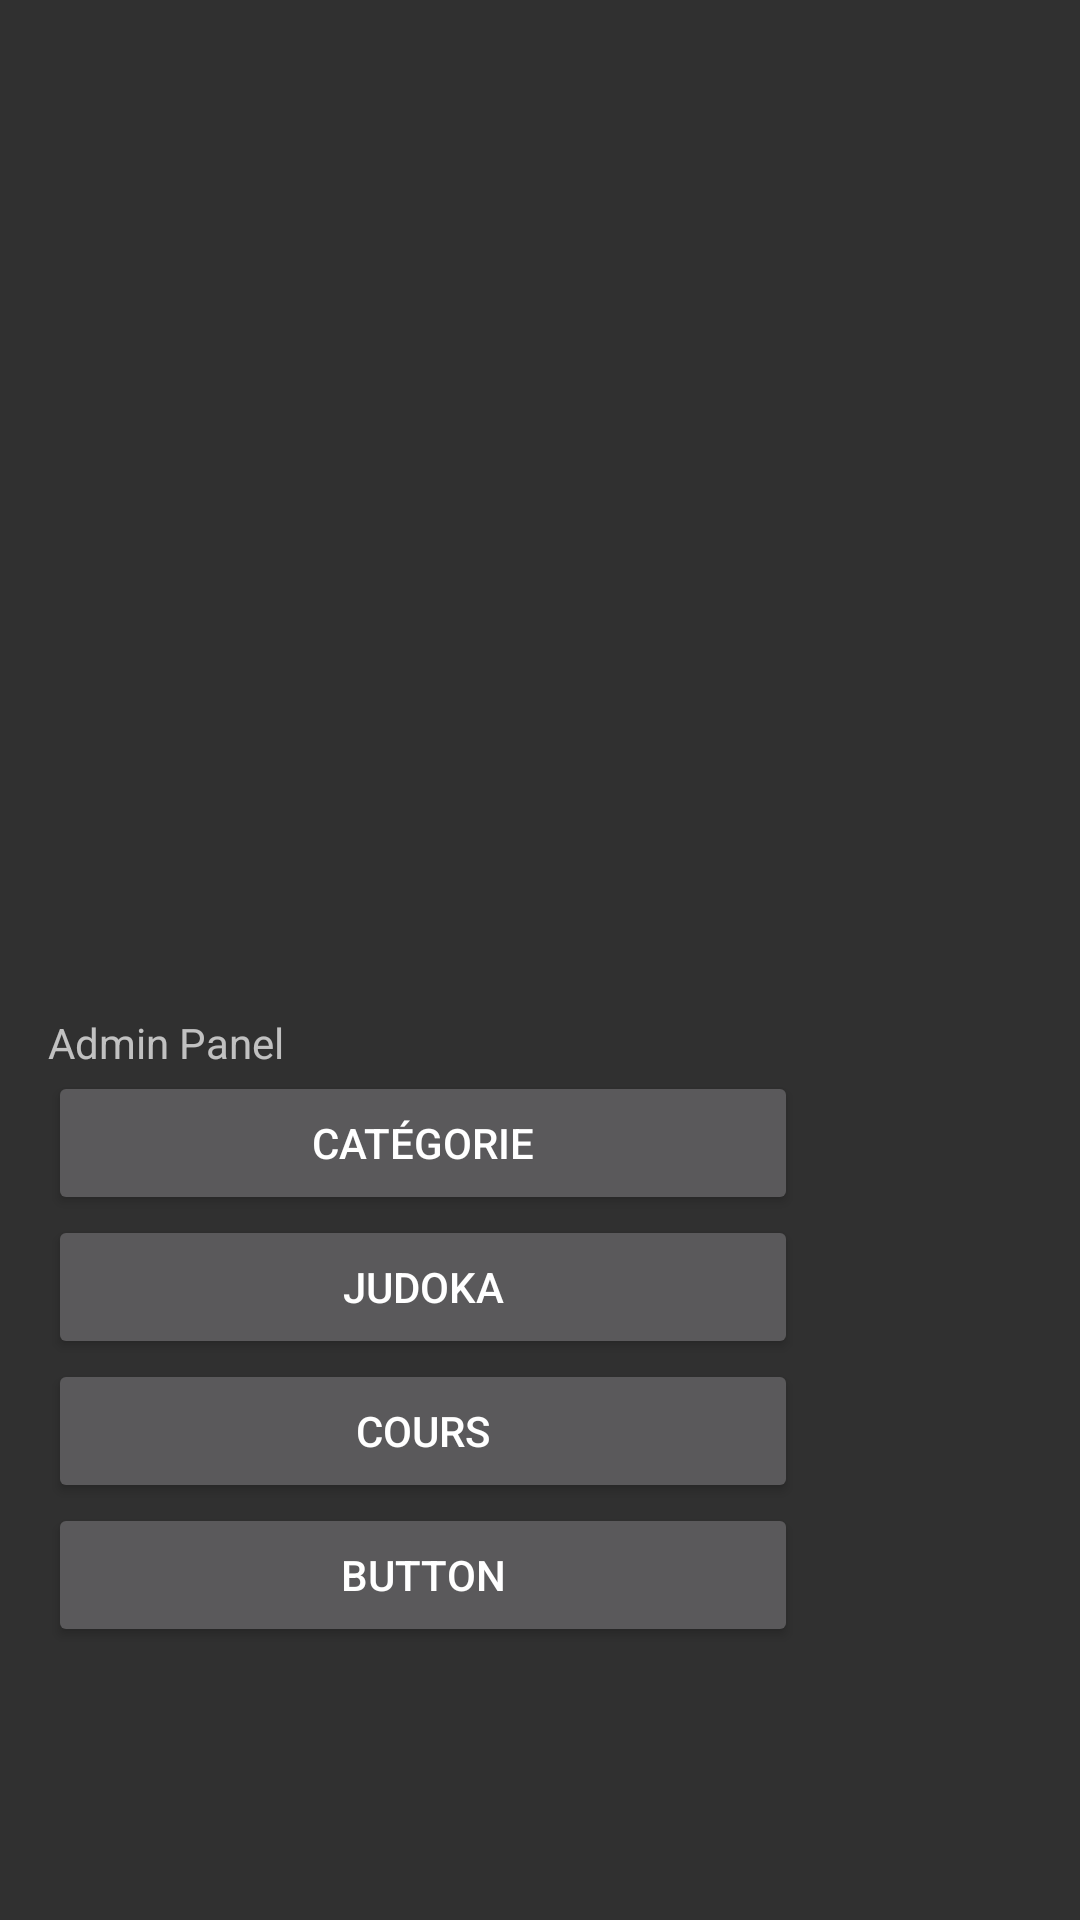

Produce the Android XML layout that renders to this screen, including the resource entries it uses.
<!-- AndroidManifest.xml: activity theme Theme.AppCompat -->
<!-- res/layout/activity_main.xml -->
<?xml version="1.0" encoding="utf-8"?>
<androidx.constraintlayout.widget.ConstraintLayout xmlns:android="http://schemas.android.com/apk/res/android"
    xmlns:app="http://schemas.android.com/apk/res-auto"
    xmlns:tools="http://schemas.android.com/tools"
    android:id="@+id/main"
    android:layout_width="match_parent"
    android:layout_height="match_parent"
    tools:context=".IHM.MainActivity">

    <LinearLayout
        android:id="@+id/lMainLayount"
        android:layout_width="768dp"
        android:layout_height="736dp"
        android:orientation="vertical"
        app:layout_constraintBottom_toBottomOf="parent"
        app:layout_constraintEnd_toEndOf="parent"
        app:layout_constraintHorizontal_bias="0.848"
        app:layout_constraintStart_toEndOf="@+id/lAdminPanel"
        app:layout_constraintTop_toTopOf="parent">

        <TextView
            android:id="@+id/tSenseisync"
            android:layout_width="match_parent"
            android:layout_height="71dp"
            android:text="Senseisync"
            android:textSize="24sp"
            android:textStyle="bold" />

        <androidx.recyclerview.widget.RecyclerView
            android:id="@+id/lvCours"
            android:layout_width="match_parent"
            android:layout_height="match_parent"
            android:scrollbars="vertical" />
    </LinearLayout>

    <LinearLayout
        android:id="@+id/lAdminPanel"
        android:layout_width="250dp"
        android:layout_height="286dp"
        android:layout_marginStart="16dp"
        android:layout_marginBottom="16dp"
        android:orientation="vertical"
        android:visibility="visible"
        app:layout_constraintBottom_toBottomOf="parent"
        app:layout_constraintStart_toStartOf="parent">

        <TextView
            android:id="@+id/tAdminPanel"
            android:layout_width="match_parent"
            android:layout_height="wrap_content"
            android:text="Admin Panel" />

        <Button
            android:id="@+id/bCategorie"
            android:layout_width="match_parent"
            android:layout_height="wrap_content"
            android:text="Catégorie" />

        <Button
            android:id="@+id/bJudoka"
            android:layout_width="match_parent"
            android:layout_height="wrap_content"
            android:text="Judoka" />

        <Button
            android:id="@+id/BCours"
            android:layout_width="match_parent"
            android:layout_height="wrap_content"
            android:text="Cours" />

        <Button
            android:id="@+id/bOther"
            android:layout_width="match_parent"
            android:layout_height="wrap_content"
            android:text="Button" />
    </LinearLayout>

    <LinearLayout
        android:id="@+id/LeaveLayout"
        android:layout_width="123dp"
        android:layout_height="48dp"
        android:orientation="vertical"
        app:layout_constraintBottom_toTopOf="@+id/lAdminPanel"
        app:layout_constraintEnd_toStartOf="@+id/lMainLayount"
        app:layout_constraintHorizontal_bias="0.045"
        app:layout_constraintStart_toStartOf="parent"
        app:layout_constraintTop_toBottomOf="@+id/sCours"
        app:layout_constraintVertical_bias="0.934">

        <Button
            android:id="@+id/bQuitter"
            android:layout_width="match_parent"
            android:layout_height="match_parent"
            android:text="Quitter" />
    </LinearLayout>

    <SearchView
        android:id="@+id/sCours"
        android:layout_width="382dp"
        android:layout_height="71dp"
        android:layout_marginTop="8dp"
        android:visibility="visible"
        app:layout_constraintBottom_toBottomOf="parent"
        app:layout_constraintEnd_toStartOf="@+id/lMainLayount"
        app:layout_constraintHorizontal_bias="0.43"
        app:layout_constraintStart_toStartOf="parent"
        app:layout_constraintTop_toTopOf="parent"
        app:layout_constraintVertical_bias="0.047" />


</androidx.constraintlayout.widget.ConstraintLayout>
<!-- resources referenced by this layout -->
<resources>

</resources>
